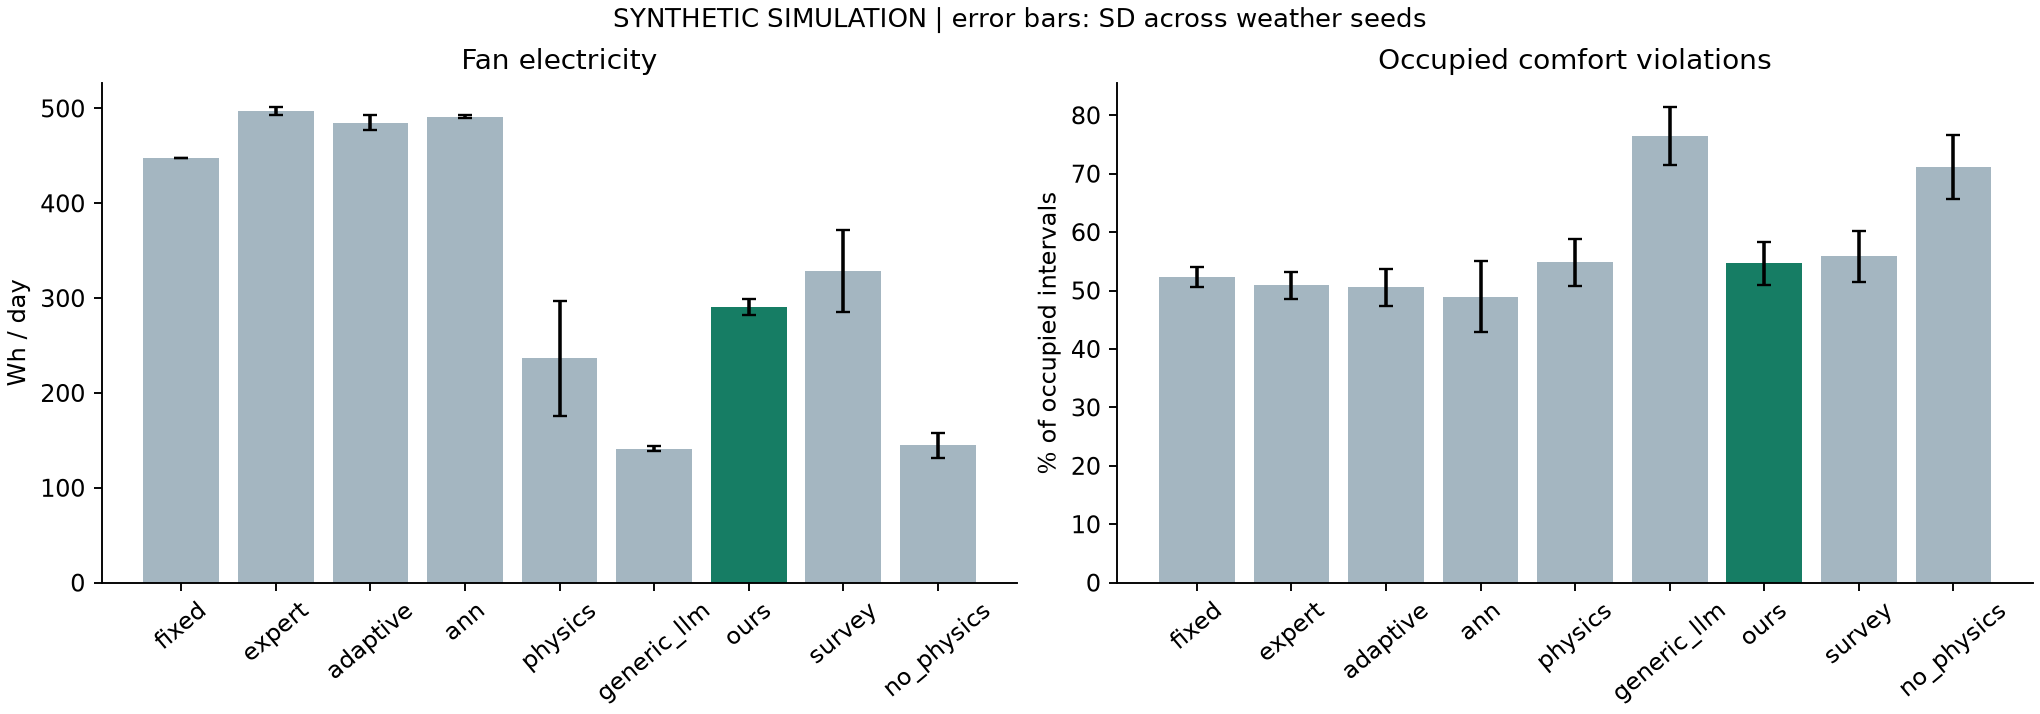

Data behind this chart, as committed beside it:
method, label, n_seeds, fan_wh_day, fan_wh_day_sd, fan_epi_period_kwh_m2, fan_epi_period_kwh_m2_sd, mean_abs_tsv_proxy, mean_abs_tsv_proxy_sd, mean_tsv_proxy, mean_tsv_proxy_sd, comfort_violation_pct, comfort_violation_pct_sd, acceptance_proxy_pct, acceptance_proxy_pct_sd, controller_latency_ms_median, controller_latency_ms_median_sd, controller_latency_ms_p95, controller_latency_ms_p95_sd, ga_gap_max, fan_energy_change_vs_fixed_pct
fixed, Fixed schedule (F423 B1; illustrative, n…, 3, 448.0, 0.0, 0.2613, 0.0, 1.161, 0.1029, 0.8203, 0.2787, 52.31, 1.645, 54.46, 4.803, 0.02425, 0.004264, 0.03587, 0.0075, , 0.0
expert, Expert rules (F417 B1), 3, 497.4, 4.133, 0.2902, 0.002411, 1.073, 0.1137, 0.8059, 0.2801, 50.89, 2.362, 52.46, 7.38, 0.02337, 0.004448, 0.03537, 0.006178, , 11.03
adaptive, Adaptive reference + rules outside scope…, 3, 485.1, 7.821, 0.283, 0.004562, 1.063, 0.1308, 0.8303, 0.279, 50.6, 3.159, 44.49, 8.38, 0.03715, 0.006925, 0.05913, 0.01884, , 8.291
ann, Synthetic-trained ANN (F417 B3), 3, 491.3, 1.574, 0.2866, 0.0009179, 1.026, 0.2055, 0.9521, 0.2832, 48.96, 6.016, 46.65, 8.836, 0.171, 0.031, 0.4168, 0.11, , 9.673
physics, Room model only (F423 B3), 3, 236.6, 60.5, 0.138, 0.03529, 1.467, 0.06124, 1.447, 0.09205, 54.84, 4.069, 40.62, 4.357, 0.9747, 0.1862, 2.242, 0.7546, , -47.18
generic_llm, Generic LLM, no memory or room physics (…, 3, 141.4, 2.571, 0.0825, 0.0015, 1.771, 0.2631, 1.746, 0.2785, 76.49, 4.938, 26.93, 4.272, 3870, 662.8, 4735, 879, , -68.43
ours, Preference memory + fuzzy comfort + RC +…, 3, 290.7, 8.365, 0.1696, 0.00488, 1.396, 0.1299, 1.374, 0.1375, 54.69, 3.688, 44.57, 1.308, 3.328, 0.3822, 5.182, 0.858, 0.1358, -35.11
survey, One-time preference survey + RC + GA (ab…, 3, 328.5, 43.43, 0.1916, 0.02533, 1.435, 0.1701, 1.419, 0.172, 55.88, 4.382, 39.81, 3.014, 3.541, 0.5315, 5.341, 0.7832, 0.1358, -26.67
no_physics, LLM preference memory without RC forecas…, 3, 145, 13.2, 0.08461, 0.007702, 2.051, 0.1546, 2.031, 0.1692, 71.13, 5.478, 28.65, 4.142, 0.09905, 0.01173, 0.2121, 0.01978, , -67.62
